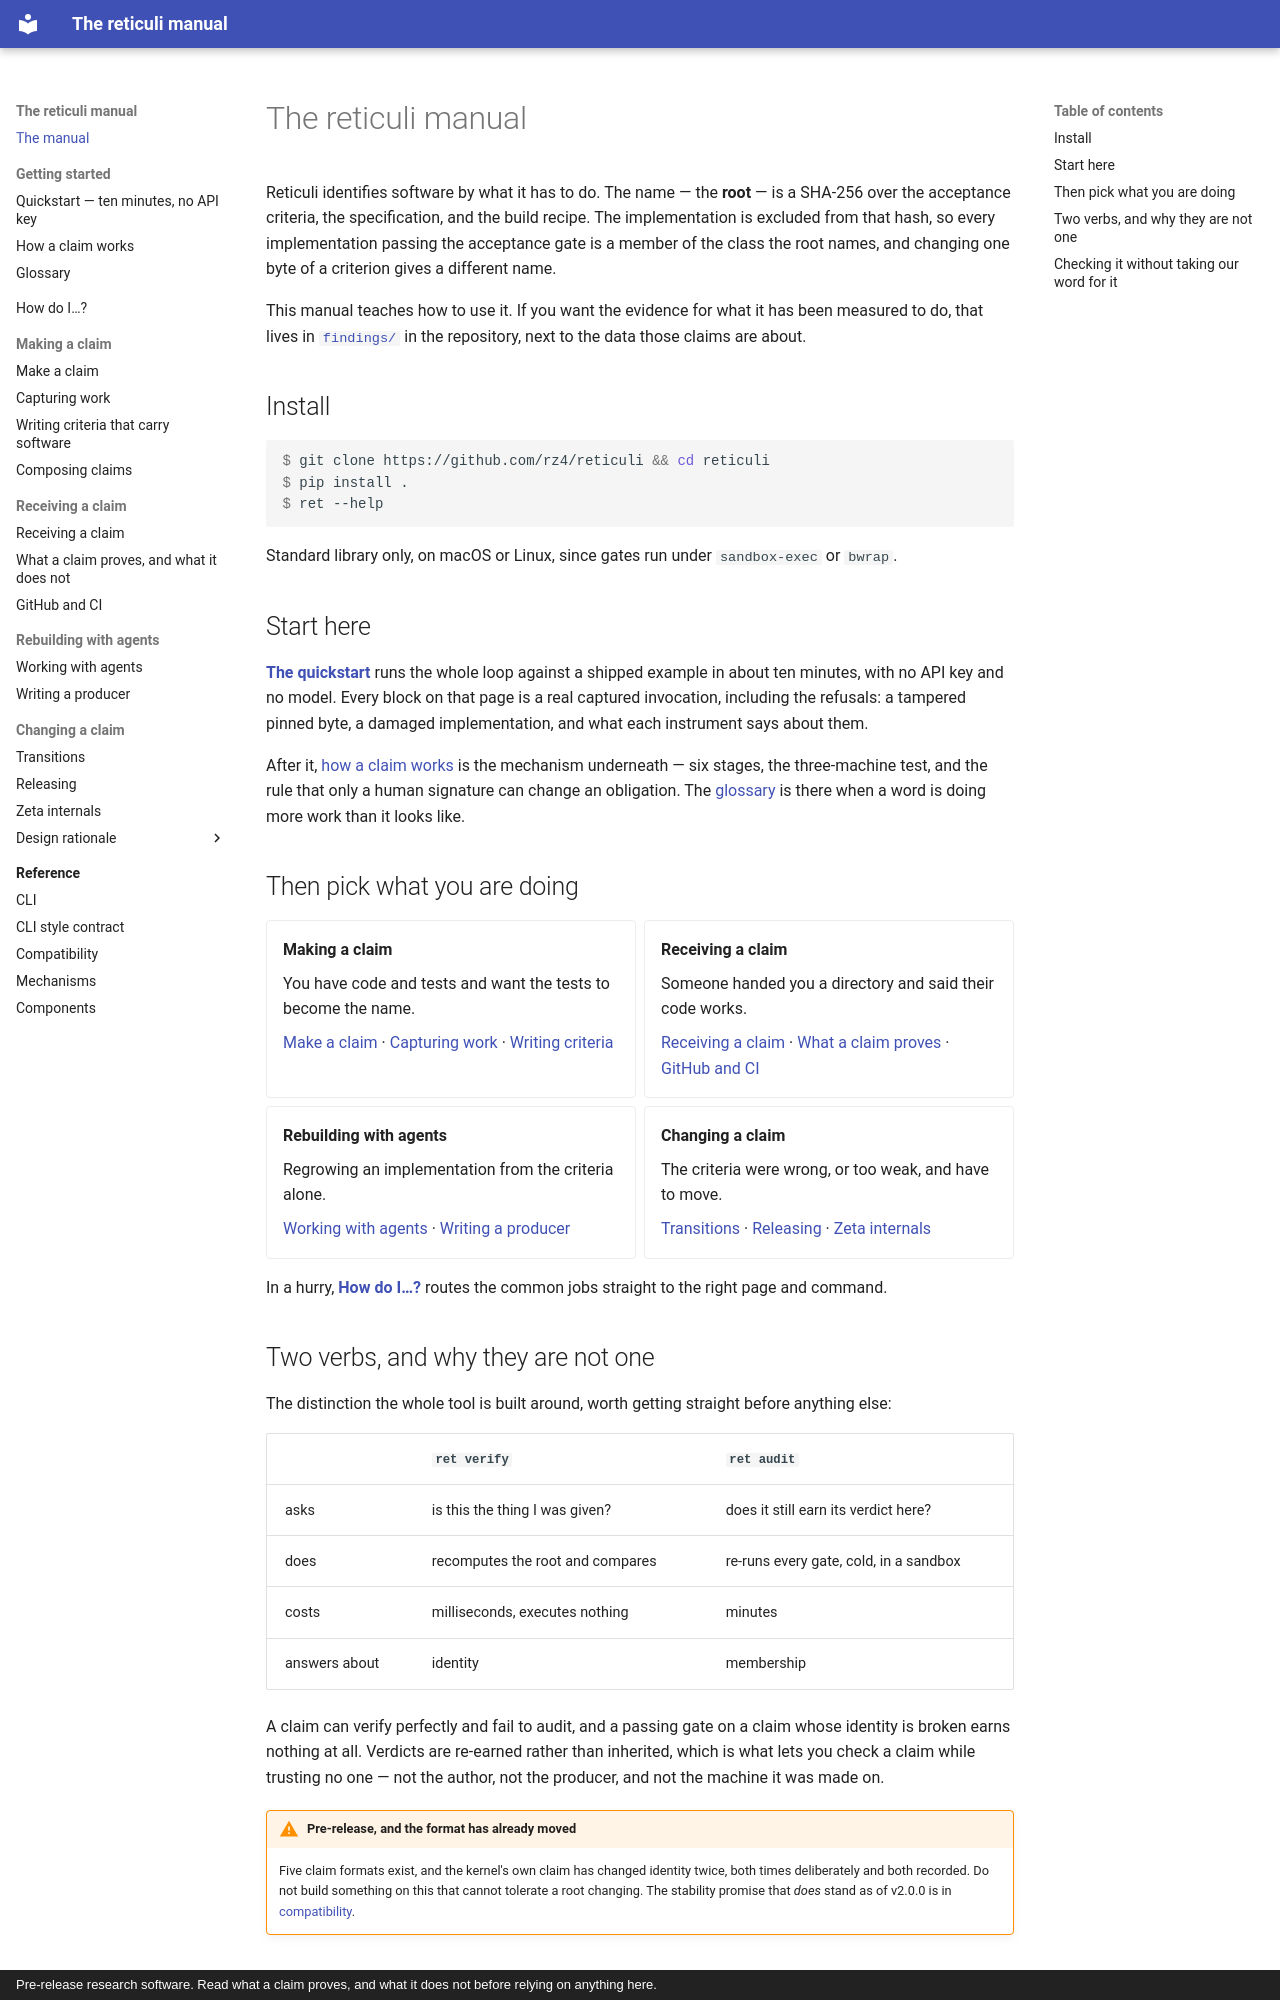

repository: rz4/reticuli · page: index.html · generator: mkdocs · copyright: Pre-release research software. Read what a claim proves, and what it does not before relying on anything here.

# The reticuli manual

Reticuli identifies software by what it has to do. The name — the **root** —
is a SHA-256 over the acceptance criteria, the specification, and the build
recipe. The implementation is excluded from that hash, so every
implementation passing the acceptance gate is a member of the class the root
names, and changing one byte of a criterion gives a different name.

This manual teaches how to use it. If you want the evidence for what it has
been measured to do, that lives in
[`findings/`](https://github.com/rz4/reticuli/tree/main/findings) in the
repository, next to the data those claims are about.

## Install

```console
$ git clone https://github.com/rz4/reticuli && cd reticuli
$ pip install .
$ ret --help
```

Standard library only, on macOS or Linux, since gates run under
`sandbox-exec` or `bwrap`.

## Start here

[**The quickstart**](quickstart.md) runs the whole loop against a shipped
example in about ten minutes, with no API key and no model. Every block on
that page is a real captured invocation, including the refusals: a tampered
pinned byte, a damaged implementation, and what each instrument says about
them.

After it, [how a claim works](process.md) is the mechanism underneath — six
stages, the three-machine test, and the rule that only a human signature can
change an obligation. The [glossary](glossary.md) is there when a word is
doing more work than it looks like.

## Then pick what you are doing

<div class="grid cards" markdown>

-   **Making a claim**

    You have code and tests and want the tests to become the name.

    [Make a claim](make-a-claim.md) · [Capturing work](capturing.md) ·
    [Writing criteria](criteria.md)

-   **Receiving a claim**

    Someone handed you a directory and said their code works.

    [Receiving a claim](receiving.md) ·
    [What a claim proves](threat-model.md) · [GitHub and CI](github.md)

-   **Rebuilding with agents**

    Regrowing an implementation from the criteria alone.

    [Working with agents](agents.md) · [Writing a producer](producers.md)

-   **Changing a claim**

    The criteria were wrong, or too weak, and have to move.

    [Transitions](transitions.md) · [Releasing](releasing.md) ·
    [Zeta internals](zeta.md)

</div>

In a hurry, [**How do I…?**](how-do-i.md) routes the common jobs straight to
the right page and command.

## Two verbs, and why they are not one

The distinction the whole tool is built around, worth getting straight before
anything else:

| | `ret verify` | `ret audit` |
|---|---|---|
| asks | is this the thing I was given? | does it still earn its verdict here? |
| does | recomputes the root and compares | re-runs every gate, cold, in a sandbox |
| costs | milliseconds, executes nothing | minutes |
| answers about | identity | membership |

A claim can verify perfectly and fail to audit, and a passing gate on a claim
whose identity is broken earns nothing at all. Verdicts are re-earned rather
than inherited, which is what lets you check a claim while trusting no one —
not the author, not the producer, and not the machine it was made on.

!!! warning "Pre-release, and the format has already moved"

    Five claim formats exist, and the kernel's own claim has changed identity
    twice, both times deliberately and both recorded. Do not build something
    on this that cannot tolerate a root changing. The stability promise that
    *does* stand as of v2.0.0 is in [compatibility](compatibility.md).
